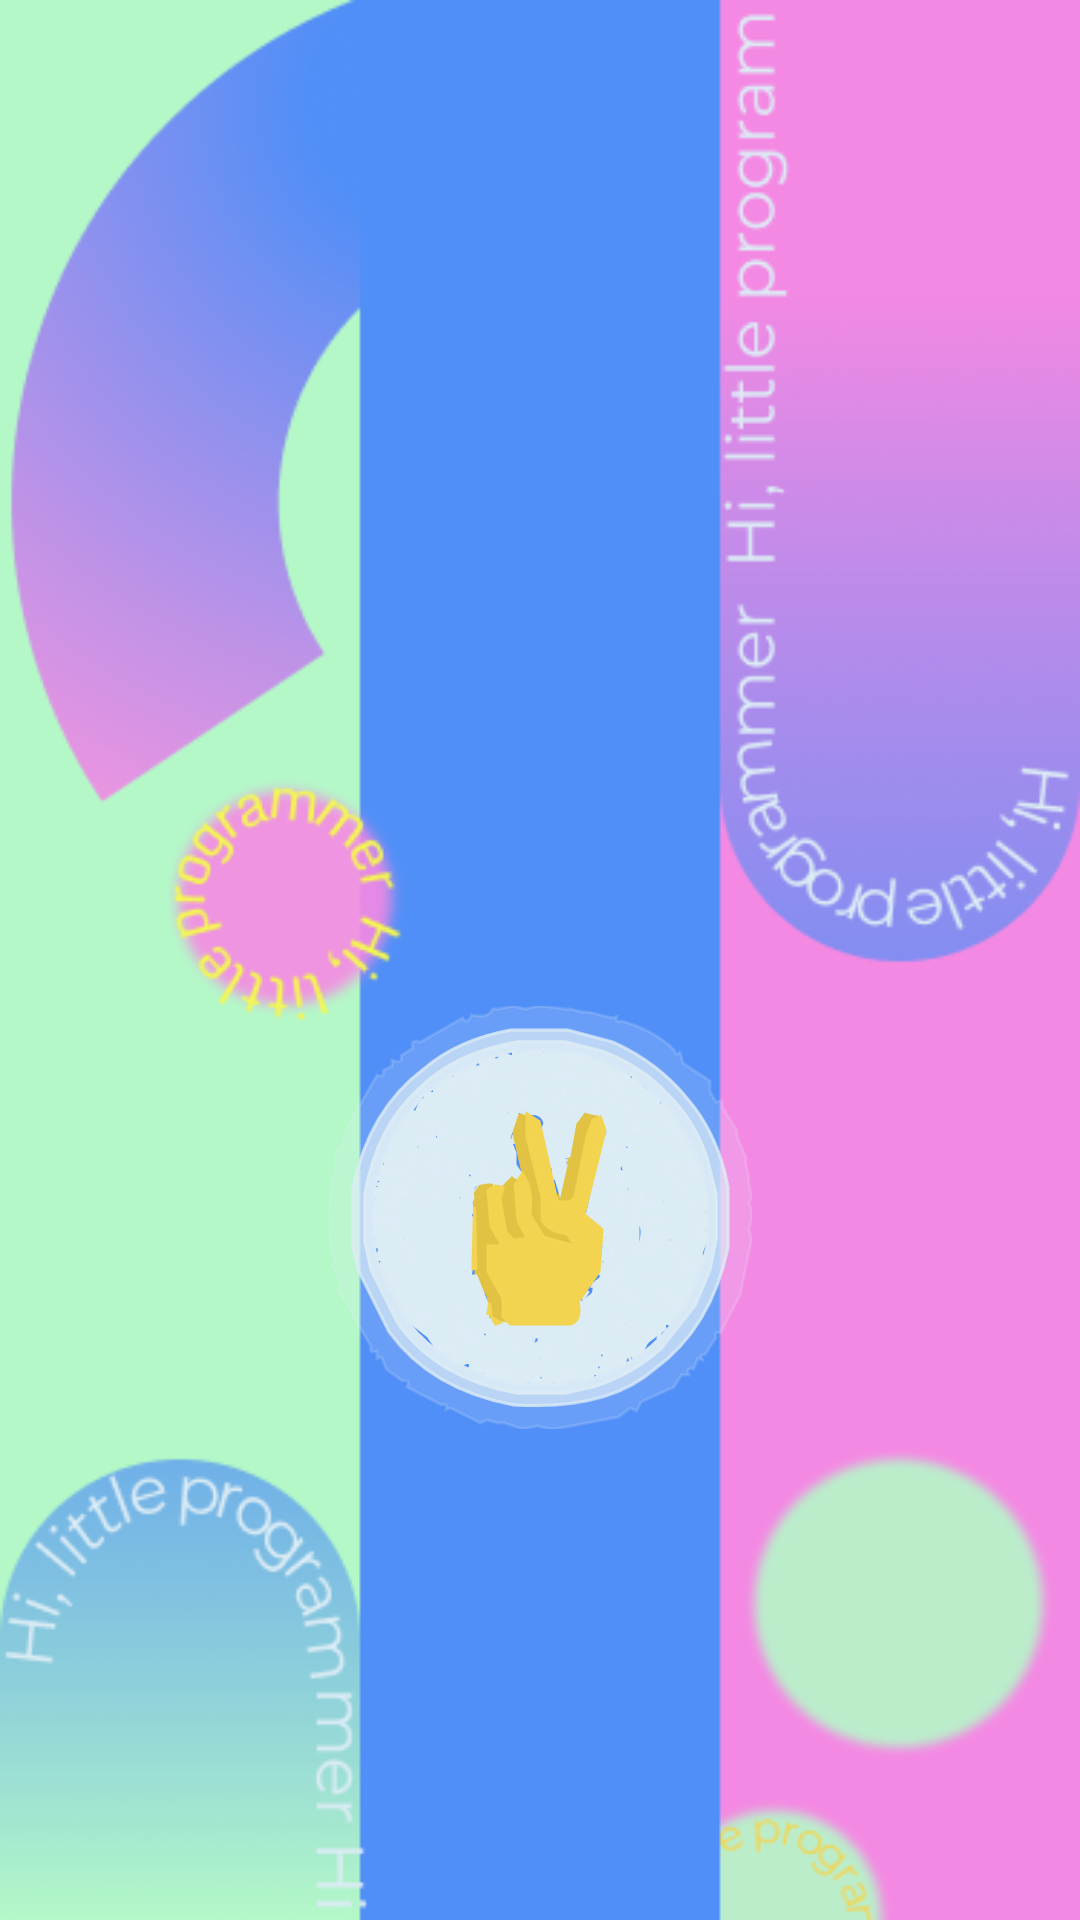

Here is an Android app screen rendered from its layout file. Give the layout XML and the strings, colors and styles it references.
<!-- AndroidManifest.xml: application theme Theme.PolLerNas -->
<!-- res/layout/activity_splash_screen.xml -->
<?xml version="1.0" encoding="utf-8"?>
<androidx.constraintlayout.widget.ConstraintLayout xmlns:android="http://schemas.android.com/apk/res/android"
    xmlns:app="http://schemas.android.com/apk/res-auto"
    xmlns:tools="http://schemas.android.com/tools"
    android:layout_width="match_parent"
    android:layout_height="match_parent"
    android:background="@drawable/splash1"
    tools:context=".SplashScreenActivity">


    <ImageView
        android:id="@+id/splash_hi"
        android:layout_width="wrap_content"
        android:layout_height="wrap_content"
        app:layout_constraintBottom_toBottomOf="parent"
        app:layout_constraintEnd_toEndOf="parent"
        app:layout_constraintStart_toStartOf="parent"
        app:layout_constraintTop_toTopOf="parent"
        app:layout_constraintVertical_bias="0.672"
        app:srcCompat="@drawable/hi" />
</androidx.constraintlayout.widget.ConstraintLayout>
<!-- resources referenced by this layout -->
<resources>
  <!-- drawable hi: vector/xml drawable (drawable, 56829 chars, omitted) -->
  <!-- drawable splash1: png bitmap (drawable, 61574 bytes) -->
  <style name="Theme.PolLerNas" parent="Theme.MaterialComponents.DayNight.NoActionBar">
          
          <item name="colorPrimary">@color/burger</item>
          <item name="colorPrimaryVariant">@color/white</item>
          <item name="colorOnPrimary">@color/white</item>
          
          <item name="colorSecondary">@color/white</item>
          <item name="colorSecondaryVariant">@color/white</item>
          <item name="colorOnSecondary">@color/white</item>
          
          <item name="android:statusBarColor" tools:targetApi="l">?attr/colorPrimaryVariant</item>
          
          <item name="windowNoTitle">true</item>
      </style>
  <color name="white">#FFFFFFFF</color>
</resources>
